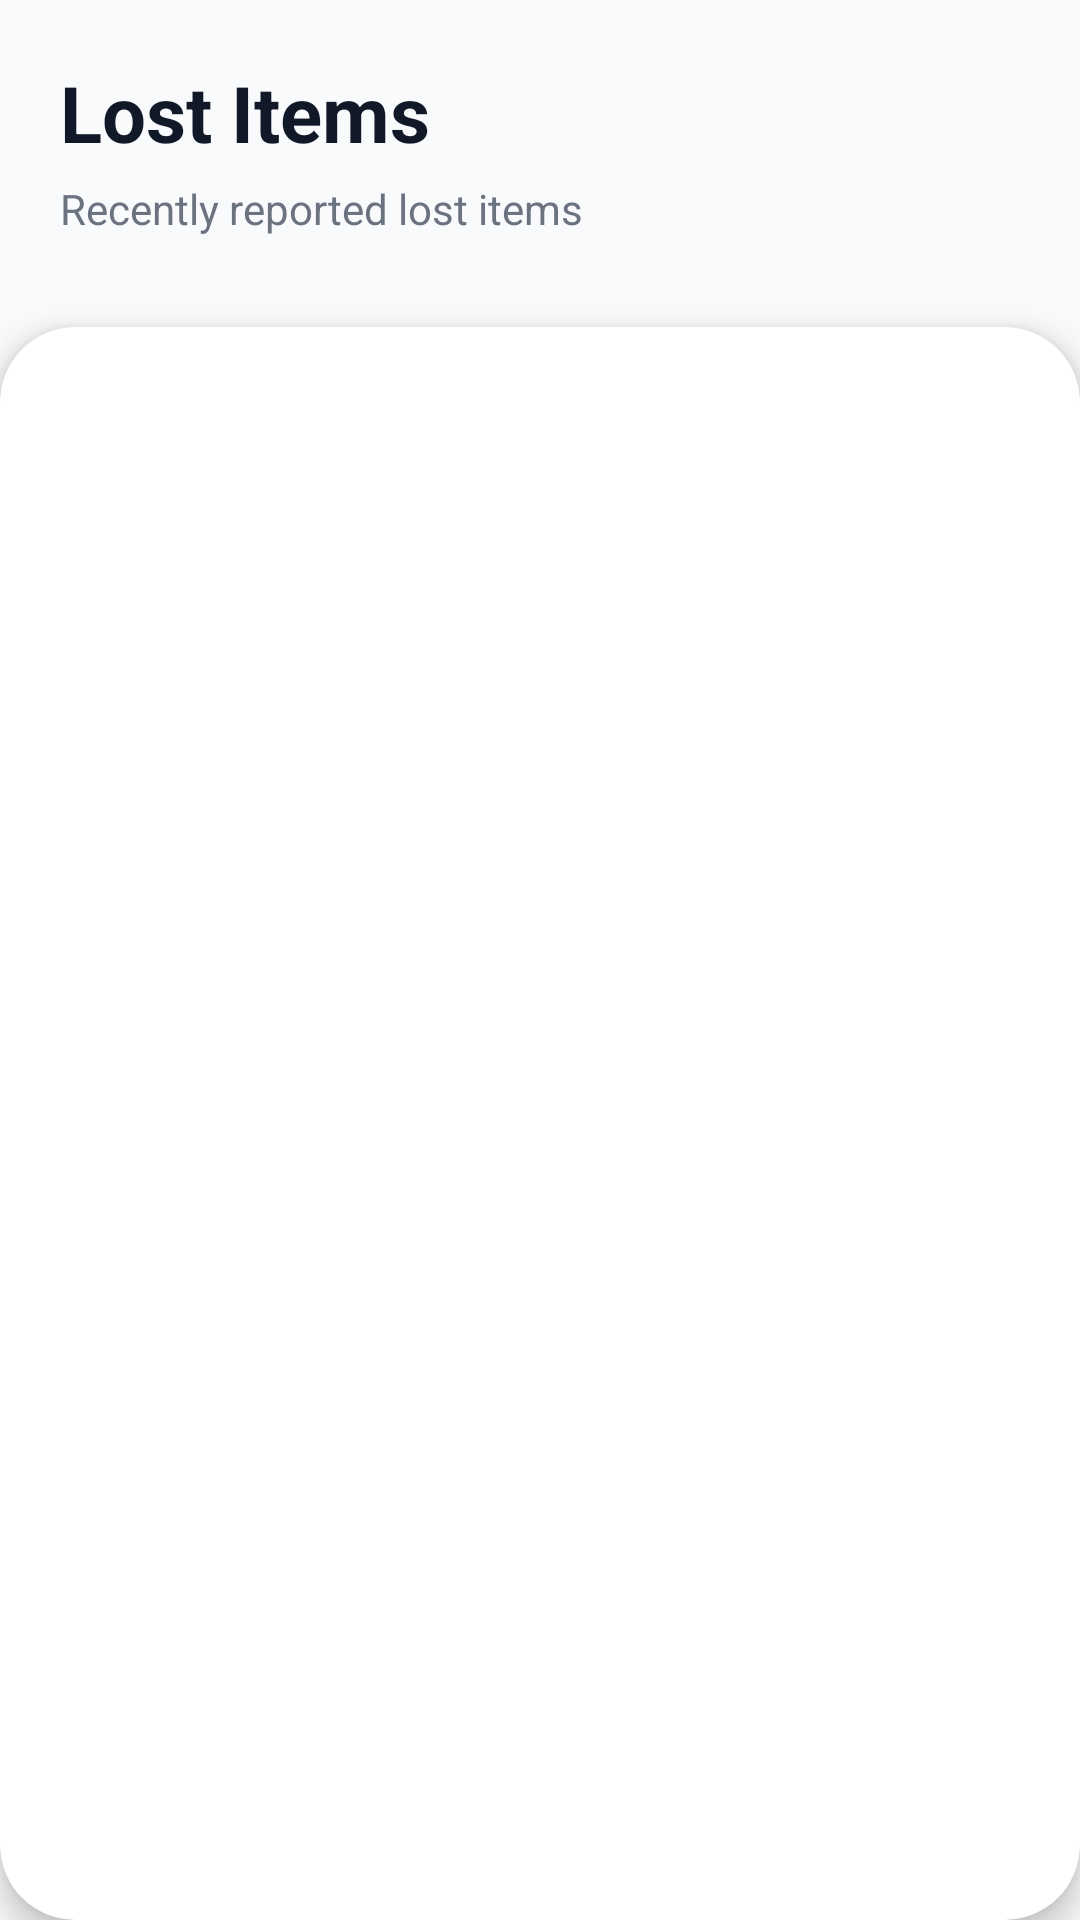

This screen was rendered from an Android layout file. Write that file and the resources it references.
<!-- AndroidManifest.xml: application theme Theme.FindIt -->
<!-- res/layout/fragment_admin_lost.xml -->
<?xml version="1.0" encoding="utf-8"?>
<LinearLayout
    xmlns:android="http://schemas.android.com/apk/res/android"
    xmlns:app="http://schemas.android.com/apk/res-auto"

    android:layout_width="match_parent"
    android:layout_height="match_parent"

    android:orientation="vertical"
    android:background="#F8FAFC">


    

    <LinearLayout

        android:layout_width="match_parent"
        android:layout_height="wrap_content"

        android:orientation="vertical"

        android:padding="20dp">


        <TextView

            android:layout_width="wrap_content"
            android:layout_height="wrap_content"

            android:text="Lost Items"

            android:textSize="26sp"

            android:textStyle="bold"

            android:textColor="#111827"/>



        <TextView

            android:layout_width="wrap_content"
            android:layout_height="wrap_content"

            android:layout_marginTop="5dp"

            android:text="Recently reported lost items"

            android:textSize="14sp"

            android:textColor="#6B7280"/>


    </LinearLayout>



    

    <androidx.cardview.widget.CardView

        android:layout_width="match_parent"
        android:layout_height="match_parent"

        android:layout_marginTop="10dp"

        app:cardCornerRadius="25dp"
        app:cardElevation="6dp">


        <androidx.recyclerview.widget.RecyclerView

            android:id="@+id/recyclerViewLost"

            android:layout_width="match_parent"
            android:layout_height="match_parent"

            android:padding="10dp"
            android:clipToPadding="false"/>


    </androidx.cardview.widget.CardView>


</LinearLayout>
<!-- resources referenced by this layout -->
<resources>
  <style name="Theme.FindIt" parent="Theme.MaterialComponents.DayNight.NoActionBar">
  
          <item name="colorPrimary">@color/primary</item>
          <item name="colorPrimaryVariant">@color/primary_dark</item>
          <item name="colorOnPrimary">@color/white</item>
  
          <item name="colorSecondary">@color/accent</item>
          <item name="colorSecondaryVariant">@color/accent_dark</item>
          <item name="colorOnSecondary">@color/white</item>
  
          <item name="android:statusBarColor">@color/primary_dark</item>
          <item name="android:windowBackground">@color/bg_light</item>
  
          <item name="textInputStyle">@style/Widget.FindIt.TextInputLayout.OutlinedBox</item>
          <item name="chipStyle">@style/Widget.MaterialComponents.Chip.Choice</item>
      </style>
  <color name="primary">#2563EB</color>
  <color name="primary_dark">#1D4ED8</color>
  <color name="white">#FFFFFF</color>
  <style name="Widget.FindIt.TextInputLayout.OutlinedBox" parent="Widget.MaterialComponents.TextInputLayout.OutlinedBox">
          <item name="boxStrokeColor">@color/text_input_box_stroke</item>
          <item name="boxStrokeWidth">1dp</item>
          <item name="boxStrokeWidthFocused">2dp</item>
          <item name="hintTextColor">@color/text_input_hint_color</item>
          <item name="android:textColorHint">@color/text_secondary</item>
          <item name="startIconTint">@color/text_secondary</item>
          <item name="endIconTint">@color/text_secondary</item>
      </style>
  <color name="text_secondary">#64748B</color>
</resources>
